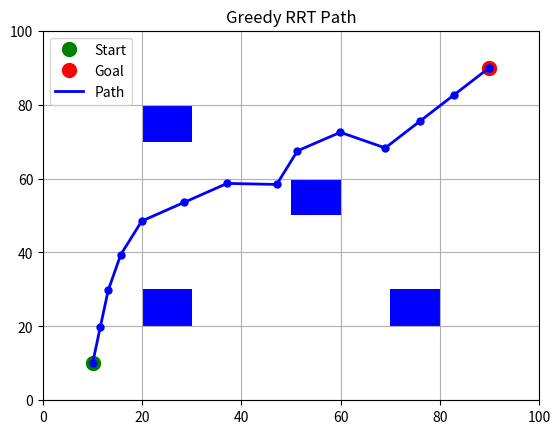

The matplotlib source for this figure:
import random
import math
import matplotlib.pyplot as plt

class Node:
    def __init__(self, x, y, parent=None):
        self.x = x
        self.y = y
        self.parent = parent

def distance(node1, node2):
    return math.sqrt((node1.x - node2.x)**2 + (node1.y - node2.y)**2)

def is_collision_free(node1, node2, obstacles):
    for (ox1, oy1), (ox2, oy2) in obstacles:
        if line_intersects_rect(node1.x, node1.y, node2.x, node2.y, ox1, oy1, ox2, oy2):
            return False
    return True

def get_random_point(width, height):
    return (random.uniform(0, width), random.uniform(0, height))

def get_nearest_node(nodes, point):
    nearest_node = nodes[0]
    min_dist = distance(nearest_node, Node(point[0], point[1]))
    for node in nodes:
        dist = distance(node, Node(point[0], point[1]))
        if dist < min_dist:
            nearest_node = node
            min_dist = dist
    return nearest_node

def line_intersects_rect(x1, y1, x2, y2, rx1, ry1, rx2, ry2):
    INSIDE, LEFT, RIGHT, BOTTOM, TOP = 0, 1, 2, 4, 8
    def compute_out_code(x, y):
        code = INSIDE
        if x < rx1: code |= LEFT
        elif x > rx2: code |= RIGHT
        if y < ry1: code |= BOTTOM
        elif y > ry2: code |= TOP
        return code

    outcode1 = compute_out_code(x1, y1)
    outcode2 = compute_out_code(x2, y2)
    while True:
        if not (outcode1 | outcode2):
            return True
        elif outcode1 & outcode2:
            return False
        else:
            x, y = 0, 0
            outcode_out = outcode1 if outcode1 else outcode2
            if outcode_out & TOP:
                x = x1 + (x2 - x1) * (ry2 - y1) / (y2 - y1)
                y = ry2
            elif outcode_out & BOTTOM:
                x = x1 + (x2 - x1) * (ry1 - y1) / (y2 - y1)
                y = ry1
            elif outcode_out & RIGHT:
                y = y1 + (y2 - y1) * (rx2 - x1) / (x2 - x1)
                x = rx2
            elif outcode_out & LEFT:
                y = y1 + (y2 - y1) * (rx1 - x1) / (x2 - x1)
                x = rx1
            if outcode_out == outcode1:
                x1, y1 = x, y
                outcode1 = compute_out_code(x1, y1)
            else:
                x2, y2 = x, y
                outcode2 = compute_out_code(x2, y2)

def plot_environment(start, goal, obstacles, path=None, title="Environment"):
    plt.figure()
    plt.title(title)

    # Plot obstacles
    for (ox1, oy1), (ox2, oy2) in obstacles:
        plt.gca().add_patch(plt.Rectangle((ox1, oy1), ox2 - ox1, oy2 - oy1, fc='blue'))

    # Plot start and goal points
    plt.plot(start[0], start[1], 'go', markersize=10, label='Start')
    plt.plot(goal[0], goal[1], 'ro', markersize=10, label='Goal')

    # Plot path if available
    if path:
        path_x, path_y = zip(*path)
        plt.plot(path_x, path_y, 'b-', linewidth=2, label='Path')
        plt.plot(path_x, path_y, 'bo', markersize=5)

    plt.xlim(0, 100)
    plt.ylim(0, 100)
    plt.legend()
    plt.grid(True)
    plt.show()

def biased_random_point(goal, width, height, goal_bias):
    if random.random() < goal_bias:
        return goal
    else:
        return get_random_point(width, height)

def rrt_greedy(start, goal, obstacles, width, height, max_distance, goal_tolerance, goal_bias):
    start_node = Node(start[0], start[1])
    goal_node = Node(goal[0], goal[1])
    nodes = [start_node]

    while True:
        random_point = biased_random_point(goal, width, height, goal_bias)
        nearest_node = get_nearest_node(nodes, random_point)
        theta = math.atan2(random_point[1] - nearest_node.y, random_point[0] - nearest_node.x)
        new_x = nearest_node.x + max_distance * math.cos(theta)
        new_y = nearest_node.y + max_distance * math.sin(theta)
        new_node = Node(new_x, new_y)

        if not is_collision_free(nearest_node, new_node, obstacles):
            continue

        new_node.parent = nearest_node
        nodes.append(new_node)

        if distance(new_node, goal_node) < goal_tolerance:
            goal_node.parent = new_node
            nodes.append(goal_node)
            break

    path = []
    node = goal_node
    while node is not None:
        path.append((node.x, node.y))
        node = node.parent
    path.reverse()

    return path

if __name__ == "__main__":
    # Define the start, goal, and environment boundaries
    start = (10, 10)
    goal = (90, 90)
    width, height = 100, 100
    max_distance = 10  # Maximum distance between nodes
    goal_tolerance = 5  # Distance within which the goal is considered reached
    goal_bias = 0.2  # Bias towards the goal

    # Define the obstacles
    obstacles = [
        ((20, 20), (30, 30)),
        ((50, 50), (60, 60)),
        ((70, 20), (80, 30)),
        ((20, 70), (30, 80))
    ]

    # Generate path using greedy RRT
    print("Generating path using greedy RRT...")
    path = rrt_greedy(start, goal, obstacles, width, height, max_distance, goal_tolerance, goal_bias)

    # Plot the environment and path
    plot_environment(start, goal, obstacles, path, title="Greedy RRT Path")

